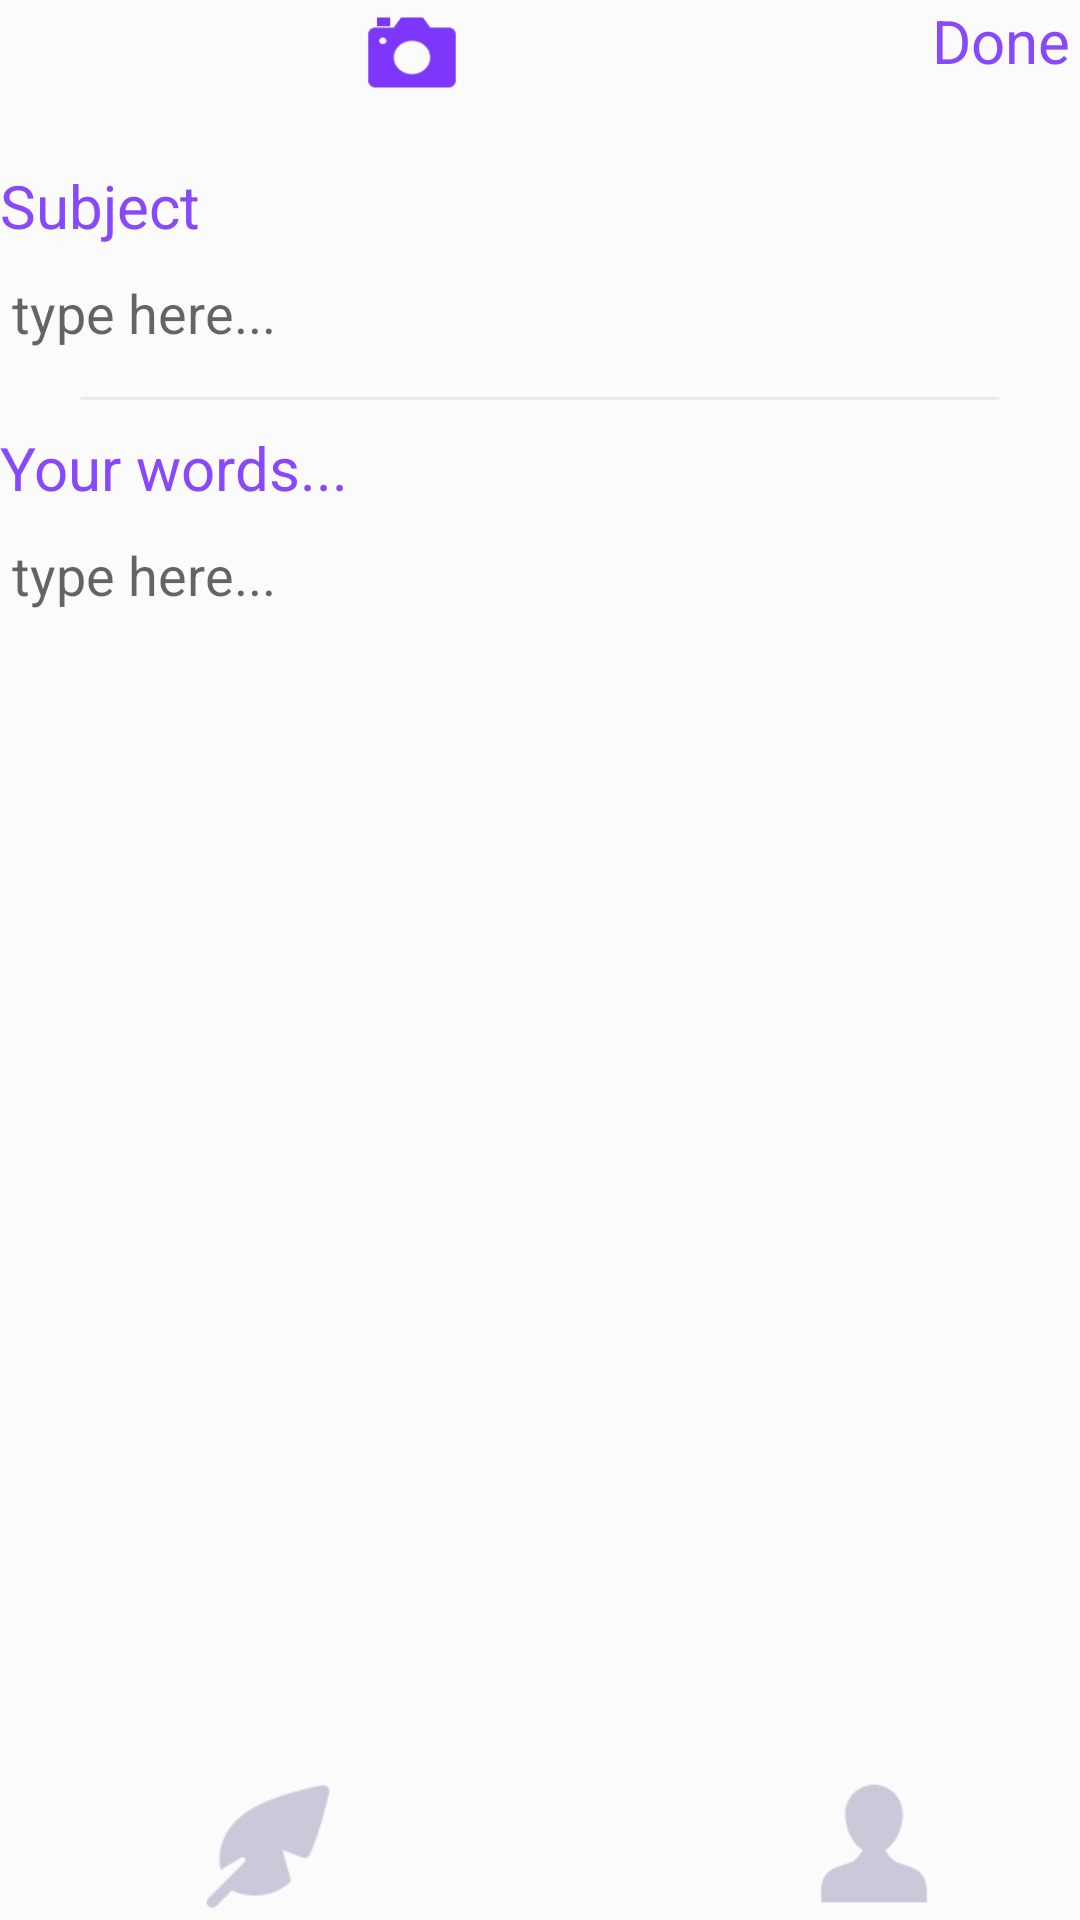

This screen was rendered from an Android layout file. Write that file and the resources it references.
<!-- AndroidManifest.xml: application theme Theme.MainActivity -->
<!-- res/layout/activity_upload.xml -->
<?xml version="1.0" encoding="utf-8"?>
<androidx.constraintlayout.widget.ConstraintLayout xmlns:android="http://schemas.android.com/apk/res/android"
    xmlns:app="http://schemas.android.com/apk/res-auto"
    xmlns:tools="http://schemas.android.com/tools"
    android:layout_width="match_parent"
    android:layout_height="match_parent"
    android:background="#3BFFFFFF"
    tools:context=".view.upload">

    <LinearLayout
        android:id="@+id/linearLayout5"
        android:layout_width="0dp"
        android:layout_height="0dp"
        android:layout_marginBottom="52dp"
        android:orientation="vertical"
        app:layout_constraintBottom_toBottomOf="parent"
        app:layout_constraintEnd_toEndOf="parent"
        app:layout_constraintStart_toStartOf="parent"
        app:layout_constraintTop_toBottomOf="@+id/linearLayout8">

        <ImageView
            android:id="@+id/imageView7"
            android:layout_width="match_parent"
            android:layout_height="117dp"
            android:visibility="gone"
            app:srcCompat="@drawable/base" />

        <TextView
            android:id="@+id/textView6"
            android:layout_width="match_parent"
            android:layout_height="wrap_content"
            android:text="Subject"
            android:textColor="#8749FB"
            android:textSize="20sp" />

        <EditText
            android:id="@+id/subject"
            android:layout_width="match_parent"
            android:layout_height="wrap_content"
            android:backgroundTint="#00FFFFFF"
            android:ems="10"
            android:hint="type here..."
            android:inputType="textPersonName" />

        <ImageView
            android:id="@+id/imageView25"
            android:layout_width="match_parent"
            android:layout_height="19dp"
            app:srcCompat="@drawable/line" />

        <TextView
            android:id="@+id/textView"
            android:layout_width="match_parent"
            android:layout_height="wrap_content"
            android:text="Your words..."
            android:textColor="#8749FB"
            android:textSize="20sp" />

        <EditText
            android:id="@+id/words"
            android:layout_width="match_parent"
            android:layout_height="409dp"
            android:backgroundTint="#00FFFFFF"
            android:ems="10"
            android:gravity="start|top"
            android:hint="type here..."
            android:inputType="textMultiLine"
            android:shadowColor="#8749FB"
            android:textColorHighlight="#8749FB"
            android:textColorLink="#8749FB" />
    </LinearLayout>

    <LinearLayout
        android:id="@+id/linearLayout"
        android:layout_width="404dp"
        android:layout_height="49dp"
        android:orientation="horizontal"
        app:layout_constraintBottom_toBottomOf="parent"
        app:layout_constraintEnd_toEndOf="parent"
        app:layout_constraintStart_toStartOf="parent">

        <ImageView
            android:id="@+id/imageView16"
            android:layout_width="wrap_content"
            android:layout_height="match_parent"
            android:layout_weight="1"
            android:onClick="home"
            app:srcCompat="@drawable/leaf" />

        <ImageView
            android:id="@+id/imageView17"
            android:layout_width="56dp"
            android:layout_height="47dp"
            android:layout_weight="1"
            android:onClick="profile"
            app:srcCompat="@drawable/user" />

    </LinearLayout>

    <LinearLayout
        android:id="@+id/linearLayout8"
        android:layout_width="393dp"
        android:layout_height="35dp"
        android:layout_marginBottom="20dp"
        android:orientation="horizontal"
        app:layout_constraintBottom_toTopOf="@+id/linearLayout5"
        app:layout_constraintEnd_toEndOf="parent"
        app:layout_constraintStart_toStartOf="parent"
        app:layout_constraintTop_toTopOf="parent">

        <ImageView
            android:id="@+id/imageView23"
            android:layout_width="308dp"
            android:layout_height="match_parent"
            android:layout_weight="1"
            android:onClick="button"
            app:srcCompat="@drawable/camera" />

        <TextView
            android:id="@+id/textView7"
            android:layout_width="88dp"
            android:layout_height="match_parent"
            android:layout_weight="1"
            android:onClick="done"
            android:text="Done"
            android:textAlignment="center"
            android:textColor="#8749FB"
            android:textSize="20sp" />

    </LinearLayout>

</androidx.constraintlayout.widget.ConstraintLayout>
<!-- resources referenced by this layout -->
<resources>
  <!-- drawable base: png bitmap (drawable, 6660 bytes) -->
  <!-- drawable camera: png bitmap (drawable-v24, 1493 bytes) -->
  <!-- drawable leaf: png bitmap (drawable-v24, 1783 bytes) -->
  <!-- drawable line: png bitmap (drawable-v24, 251 bytes) -->
  <!-- drawable user: png bitmap (drawable-v24, 2131 bytes) -->
  <style name="Theme.MainActivity" parent="Theme.AppCompat.Light.NoActionBar">
          
          <item name="colorPrimary">@color/purple_500</item>
          <item name="colorPrimaryVariant">@color/purple_700</item>
          <item name="colorOnPrimary">@color/white</item>
          
          <item name="colorSecondary">@color/teal_200</item>
          <item name="colorSecondaryVariant">@color/teal_700</item>
          <item name="colorOnSecondary">@color/black</item>
          
          <item name="android:statusBarColor" tools:targetApi="l">?attr/colorPrimaryVariant</item>
          
      </style>
  <!-- not gathered from this repository: default colours our renderer supplied (Android Studio template values) -->
  <color name="purple_500">#FF6200EE</color>
  <color name="purple_700">#FF3700B3</color>
  <color name="teal_200">#FF03DAC5</color>
  <color name="teal_700">#FF018786</color>
  <color name="black">#FF000000</color>
  <color name="white">#FFFFFFFF</color>
</resources>
